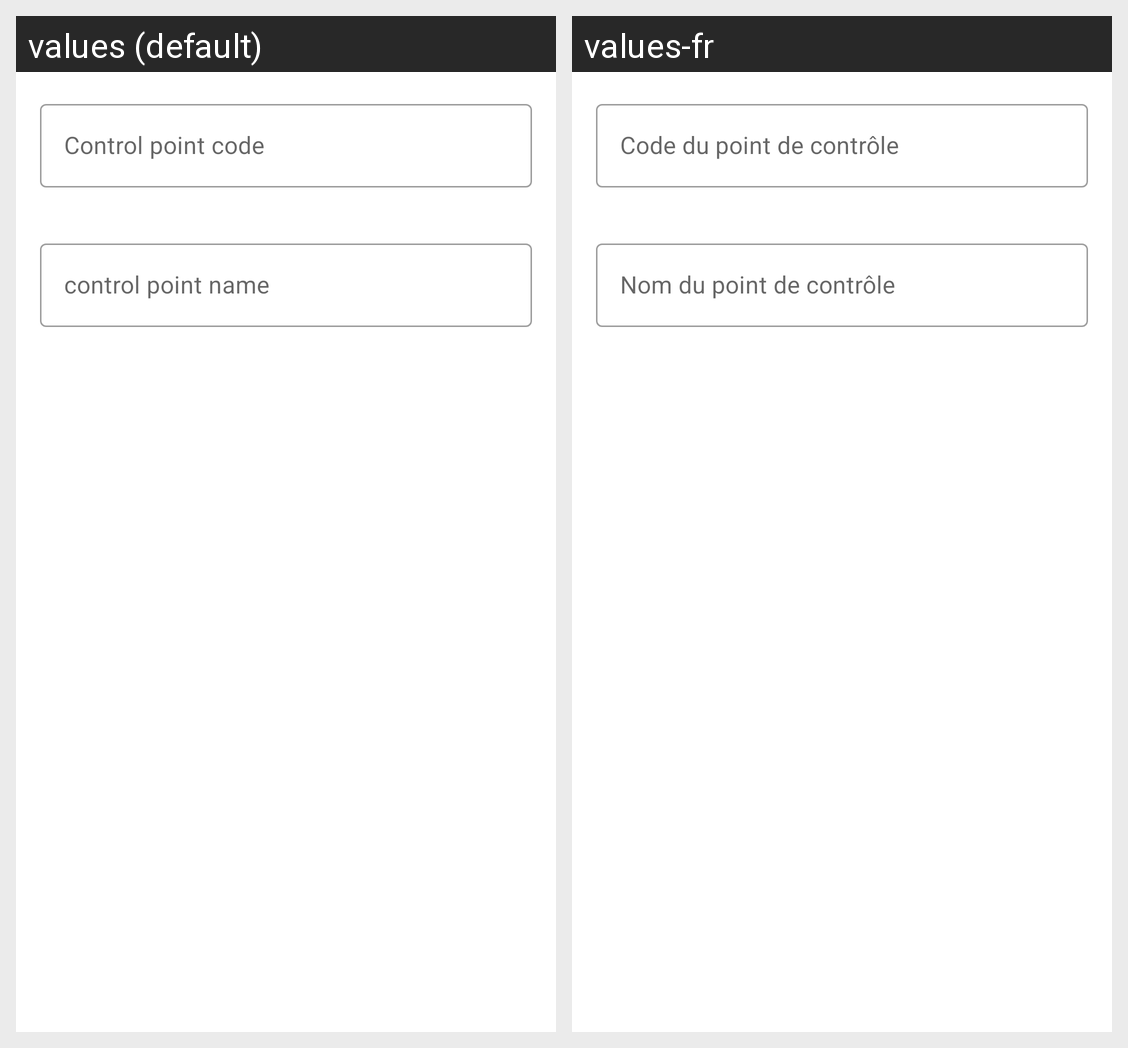

Translations of the strings shown on this Android screen, per locale in the grid:
Android screen res/layout/dialog_ctrl_point.xml rendered under 2 locales, left to right: values (default), values-fr. Device: Nexus 5 (rendered at 1080×1920; each locale shown at half size, 540×960, under a caption strip naming it); theme AppTheme.
Strings drawn on this screen, with the default value and each locale's value (text and hints the layout hard-codes, and strings that could not be matched under every locale, appear in the picture but are not listed):

dialog_ctrl_point_code
  values: Control point code
  values-fr: Code du point de contrôle

dialog_ctrl_point_name
  values: control point name
  values-fr: Nom du point de contrôle
